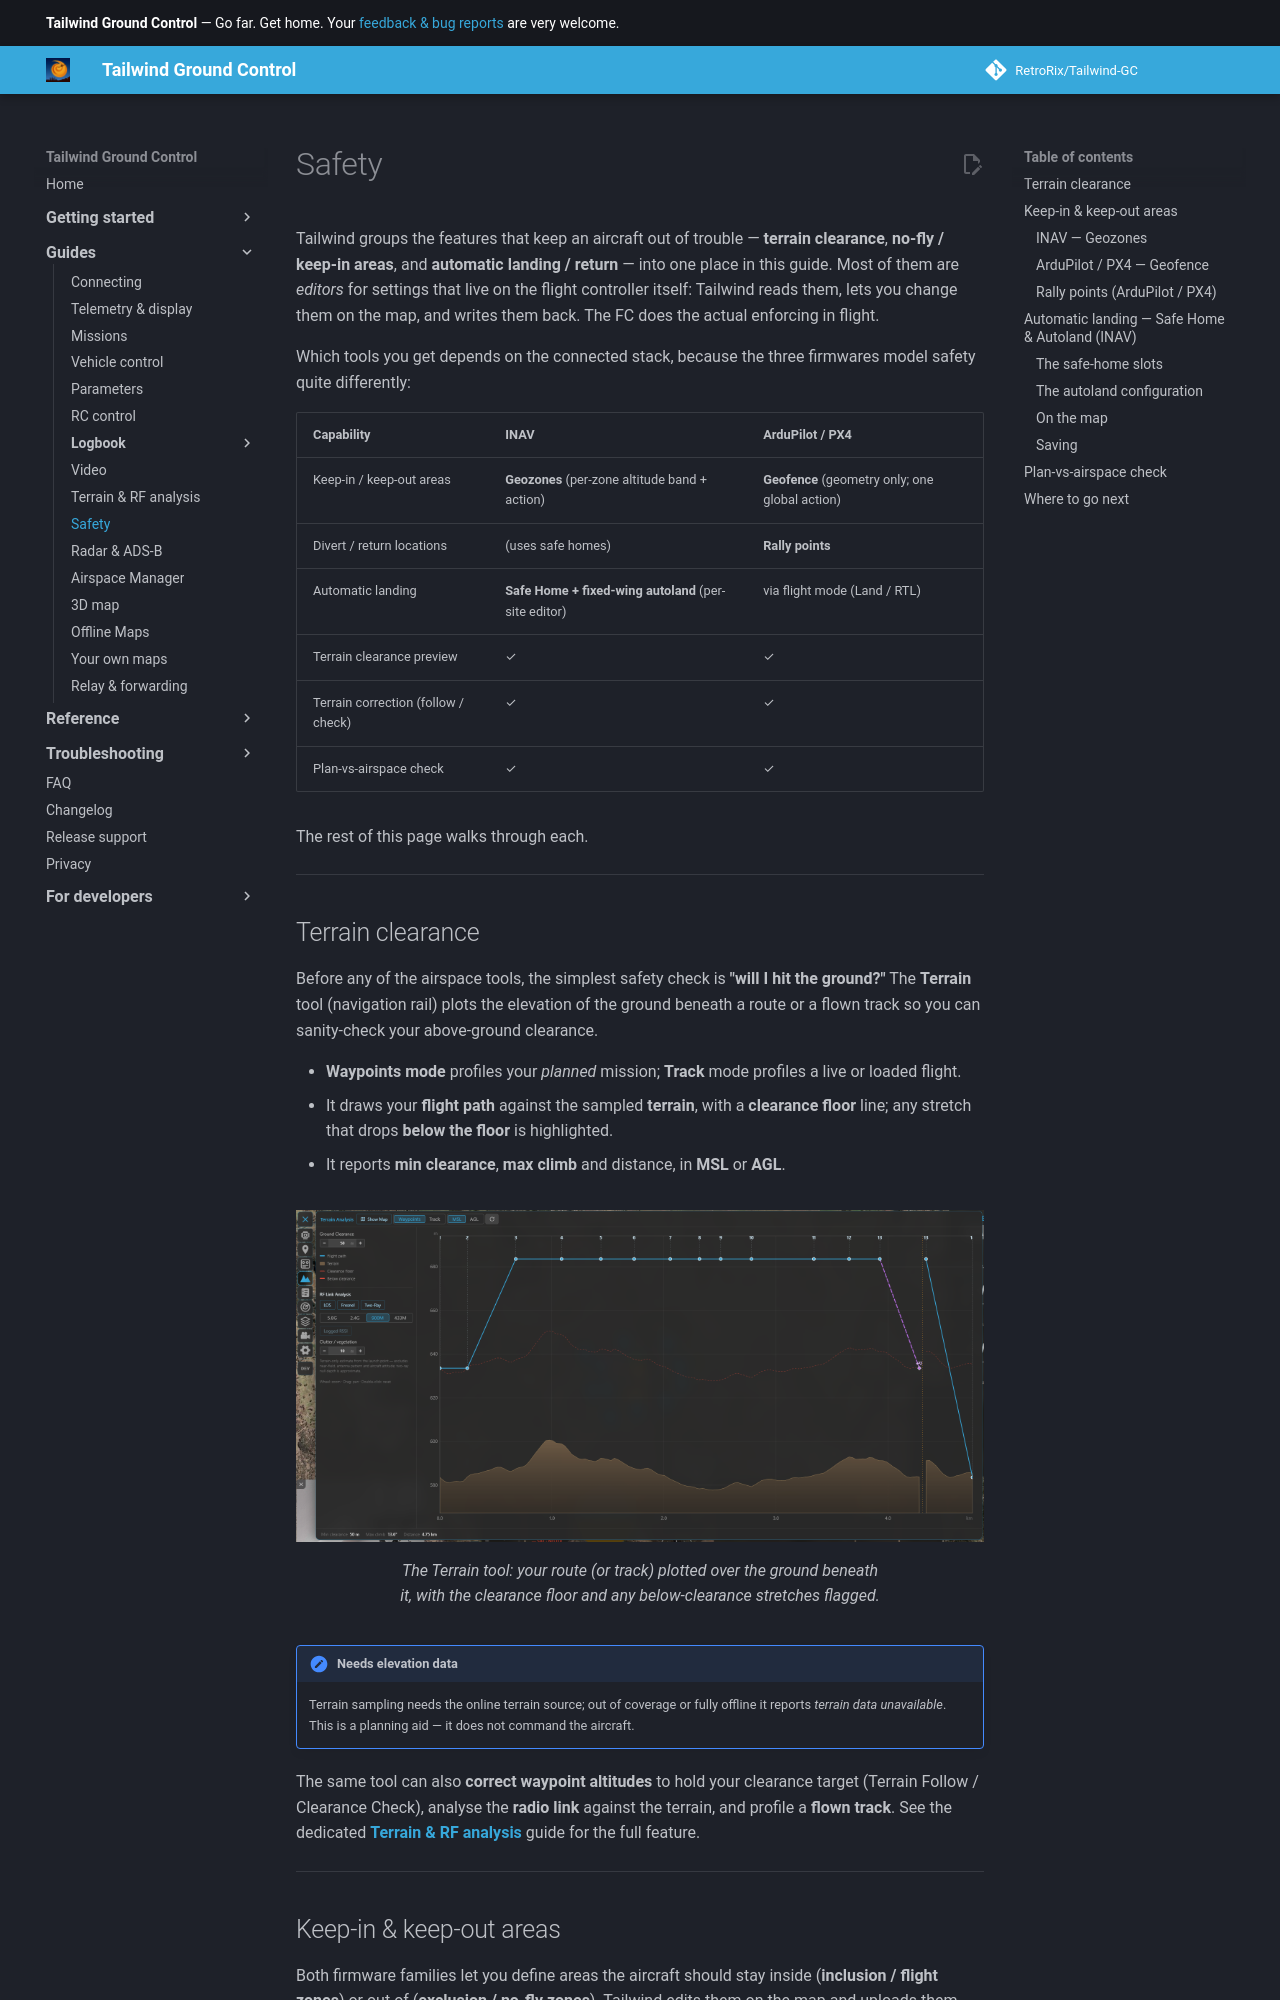

repository: RetroRix/Tailwind-GC · page: guides/safety/index.html · generator: mkdocs

# Safety

Tailwind groups the features that keep an aircraft out of trouble — **terrain clearance**, **no-fly /
keep-in areas**, and **automatic landing / return** — into one place in this guide. Most of them are
*editors* for settings that live on the flight controller itself: Tailwind reads them, lets you change them
on the map, and writes them back. The FC does the actual enforcing in flight.

Which tools you get depends on the connected stack, because the three firmwares model safety quite
differently:

| Capability | INAV | ArduPilot / PX4 |
|---|---|---|
| Keep-in / keep-out areas | **Geozones** (per-zone altitude band + action) | **Geofence** (geometry only; one global action) |
| Divert / return locations | (uses safe homes) | **Rally points** |
| Automatic landing | **Safe Home + fixed-wing autoland** (per-site editor) | via flight mode (Land / RTL) |
| Terrain clearance preview | ✓ | ✓ |
| Terrain correction (follow / check) | ✓ | ✓ |
| Plan-vs-airspace check | ✓ | ✓ |

The rest of this page walks through each.

---

## Terrain clearance

Before any of the airspace tools, the simplest safety check is **"will I hit the ground?"** The
**Terrain** tool (navigation rail) plots the elevation of the ground beneath a route or a flown track
so you can sanity-check your above-ground clearance.

- **Waypoints mode** profiles your *planned* mission; **Track** mode profiles a live or loaded flight.
- It draws your **flight path** against the sampled **terrain**, with a **clearance floor** line; any
  stretch that drops **below the floor** is highlighted.
- It reports **min clearance**, **max climb** and distance, in **MSL** or **AGL**.

![Terrain analysis — flight path over the sampled ground profile](../assets/guides/safety/terrain_analysis.png)
/// caption
The Terrain tool: your route (or track) plotted over the ground beneath it, with the clearance floor and
any below-clearance stretches flagged.
///

!!! note "Needs elevation data"
    Terrain sampling needs the online terrain source; out of coverage or fully offline it reports
    *terrain data unavailable*. This is a planning aid — it does not command the aircraft.

The same tool can also **correct waypoint altitudes** to hold your clearance target (Terrain Follow /
Clearance Check), analyse the **radio link** against the terrain, and profile a **flown track**. See the
dedicated **[Terrain & RF analysis](terrain-analysis.md)** guide for the full feature.

---

## Keep-in & keep-out areas

Both firmware families let you define areas the aircraft should stay inside (**inclusion / flight
zones**) or out of (**exclusion / no-fly zones**). Tailwind edits them on the map and uploads them, but the
two models differ enough to be worth understanding.

Throughout Tailwind, the colours are consistent: **inclusion = blue**, **exclusion = amber**.
